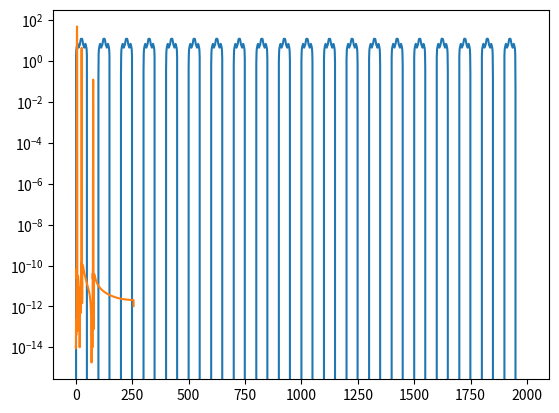

The matplotlib source for this figure:
import numpy as np
import matplotlib.pyplot as  plt
from scipy.signal import periodogram

x = 10*np.sin(np.linspace(0, 40*np.pi, 2000)) + 3*np.sin(np.linspace(0, 200*np.pi, 2000)) + 0.5*np.sin(np.linspace(0, 600*np.pi, 2000)) 

plt.plot(x)
plt.show()

h, Pxx = periodogram(x, 512, 'flattop', scaling='spectrum')
plt.semilogy(h, Pxx)
#plt.ylim([1e-4, 1e0])
plt.show()
